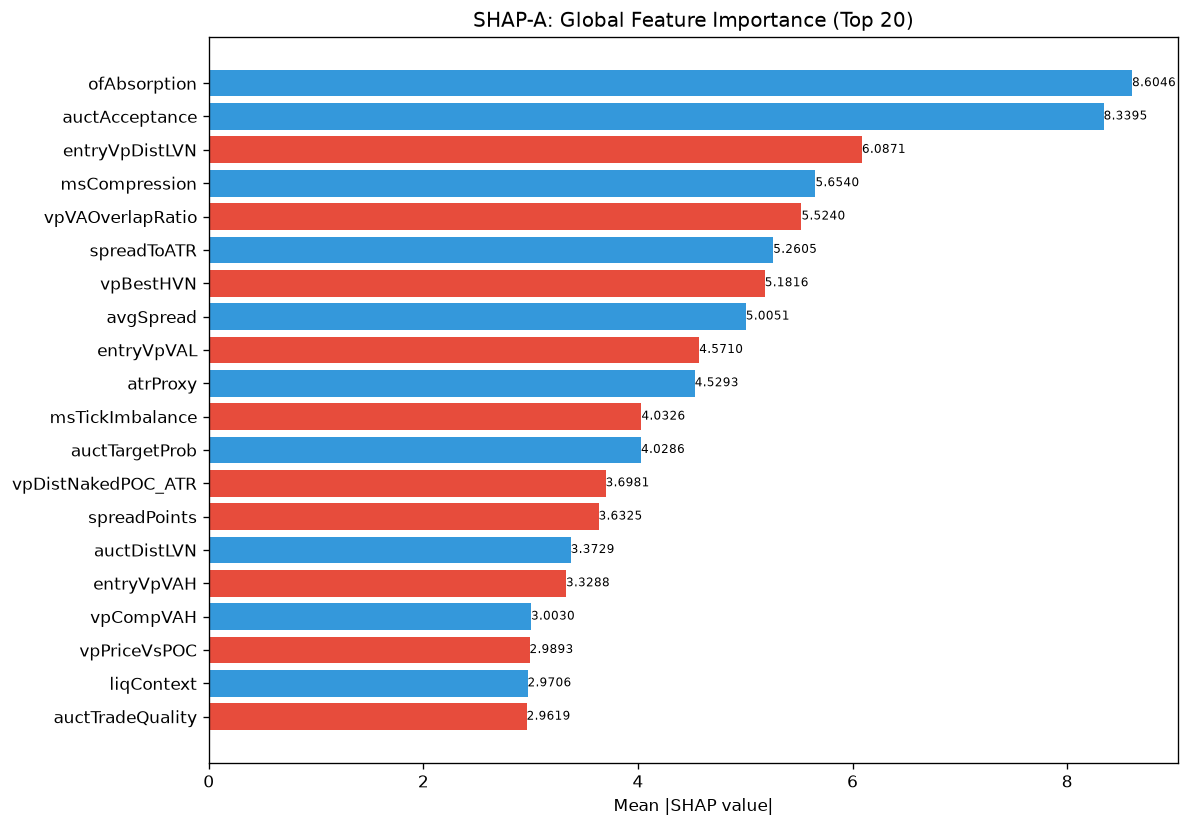

Values plotted in this chart, from the file beside it:
feature, category, mean_abs_shap, mean_shap, std_shap, rank
ofAbsorption, unknown, 8.605, 0.8642, 9.292, 1
auctAcceptance, unknown, 8.34, 0.5058, 5.604, 2
entryVpDistLVN, unknown, 6.087, -0.7777, 5.242, 3
msCompression, unknown, 5.654, 0.7253, 4.999, 4
vpVAOverlapRatio, unknown, 5.524, -0.5997, 6.527, 5
spreadToATR, unknown, 5.26, 0.1645, 4.139, 6
vpBestHVN, unknown, 5.182, -1.085, 8.628, 7
avgSpread, unknown, 5.005, 0.05952, 3.151, 8
entryVpVAL, unknown, 4.571, -0.5423, 5.575, 9
atrProxy, unknown, 4.529, 0.1338, 4.866, 10
msTickImbalance, unknown, 4.033, -0.3569, 3.382, 11
auctTargetProb, unknown, 4.029, 0.2012, 2.631, 12
vpDistNakedPOC_ATR, unknown, 3.698, -0.05701, 4.099, 13
spreadPoints, unknown, 3.633, -0.2803, 6.242, 14
auctDistLVN, unknown, 3.373, 0.34, 3.251, 15
entryVpVAH, unknown, 3.329, -0.2179, 4.525, 16
vpCompVAH, unknown, 3.003, 0.1714, 1.358, 17
vpPriceVsPOC, unknown, 2.989, -0.5749, 2.142, 18
liqContext, engine_composite, 2.971, 1.094, 8.961, 19
auctTradeQuality, unknown, 2.962, -0.2275, 3.152, 20
vpLTPOC60d, unknown, 2.961, 0.2084, 2.842, 21
vpDailyPOC, unknown, 2.904, -0.0324, 4.967, 22
liqPremDisc, unknown, 2.729, -0.1484, 2.277, 23
entryVpThinnessRatio, unknown, 2.441, 0.1522, 3.281, 24
auctHVNStrength, unknown, 2.298, 0.2408, 2.666, 25
thesis, unknown, 2.243, 0.03291, 2.558, 26
msContext, engine_composite, 2.187, 0.3109, 6.252, 27
vpDistToLVN, unknown, 2.178, -0.3597, 1.896, 28
auctLVNStrength, unknown, 2.137, 0.09622, 2.634, 29
ofFlowIntensity, unknown, 2.101, -0.488, 2.239, 30
auctShapeConf, unknown, 2.096, -0.1293, 2.56, 31
auctTargetPrice, unknown, 2.087, -0.04645, 2.105, 32
vpPullbackPOC, unknown, 2.079, 0.1951, 1.738, 33
vpLTAcceptanceAtPrice, unknown, 1.935, -0.4681, 2.225, 34
vpBestHVNScore, unknown, 1.761, -0.11, 1.569, 35
auctRegimeConf, unknown, 1.755, 0.2341, 1.279, 36
vpLTMajorLVNPrice, unknown, 1.733, -0.1407, 1.655, 37
ofContext, engine_composite, 1.696, 0.3812, 1.535, 38
vpVAL, unknown, 1.66, -0.1573, 2.333, 39
smZoneQuality, unknown, 1.653, -0.06412, 1.081, 40
vpDevPOCSlope, unknown, 1.64, 0.1349, 2.865, 41
profilerTQMean, unknown, 1.606, 0.1909, 1.475, 42
chochLevel, unknown, 1.577, 0.6932, 2.679, 43
auctDistHVN, unknown, 1.566, 0.4031, 4.284, 44
vpLTMajorLVNStrength, unknown, 1.531, -0.06874, 0.9519, 45
auctTargetConf, unknown, 1.513, 0.1292, 2.112, 46
smContext, engine_composite, 1.504, -0.3848, 1.454, 47
auctExpReward, unknown, 1.444, -0.07592, 2.076, 48
auctContinuation, unknown, 1.438, 0.1404, 1.684, 49
vpCompVAL, unknown, 1.406, -0.09566, 1.145, 50
entryVpDistHVN, unknown, 1.365, -0.001615, 3.068, 51
ofParticipation, unknown, 1.337, -0.2725, 1.533, 52
vpLTPOCAcceleration, unknown, 1.237, 0.1378, 1.588, 53
entryVpPOC, unknown, 1.232, 0.06673, 0.5892, 54
vpCompPOC, unknown, 1.228, -0.1747, 1.61, 55
vpLTPOC10d, unknown, 1.04, 0.09693, 1.194, 56
vpLTMajorHVNStrength, unknown, 0.9839, 0.01083, 0.6329, 57
auctExhaustion, unknown, 0.9486, 0.01064, 0.7241, 58
vpLTMajorHVNPrice, unknown, 0.9367, 0.1803, 0.8236, 59
auctBalance, unknown, 0.9172, -0.09614, 0.7684, 60
... 112 more rows
